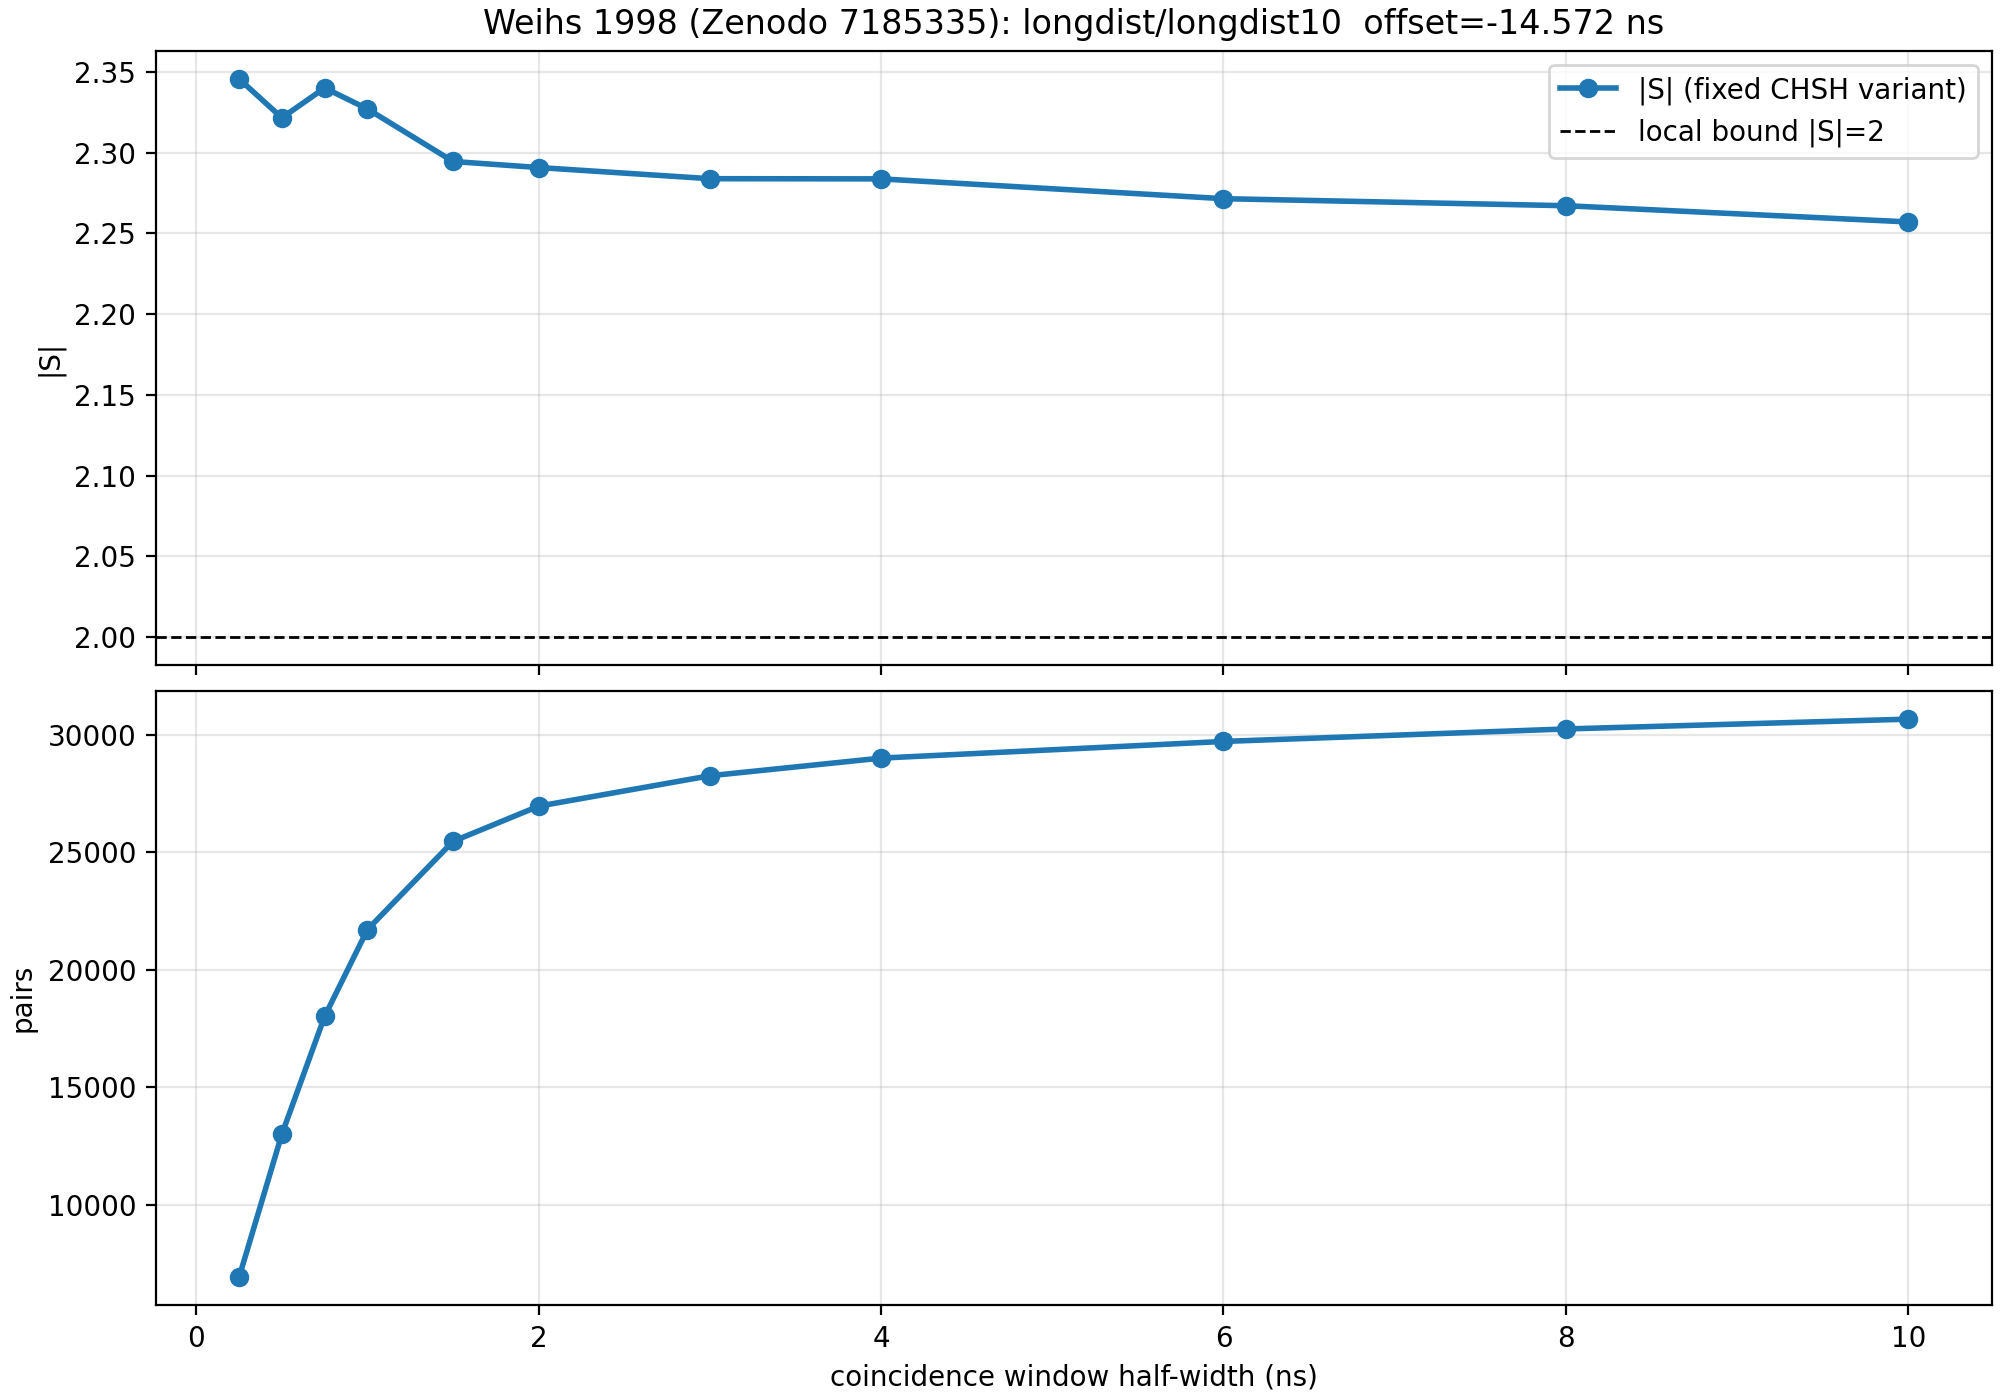

The file beside this chart, header and first rows:
window_ns, offset_ns, pairs_total, N00, N01, N10, N11, E00, E01, E10, E11, S_canonical, S_fixed, S_fixed_abs, S_best, S_best_abs, S_best_swap_a, S_best_swap_b, S_best_sign00, S_best_sign01, S_best_sign10, S_best_sign11
0.25, -14.57, 6931, 2313, 1509, 1539, 1570, -0.9473, -0.02584, -0.4906, -0.9338, -0.5299, 2.346, 2.346, 2.346, 2.346, False, False, -1, 1, -1, -1
0.5, -14.57, 13014, 4294, 2880, 2963, 2877, -0.9367, 0.02292, -0.4344, -0.9277, -0.4204, 2.322, 2.322, 2.322, 2.322, False, False, -1, 1, -1, -1
0.75, -14.57, 18025, 5792, 4149, 4214, 3870, -0.9237, 0.1111, -0.3787, -0.9266, -0.2647, 2.34, 2.34, 2.34, 2.34, False, False, -1, 1, -1, -1
1.0, -14.57, 21713, 6761, 5262, 5124, 4566, -0.9133, 0.1741, -0.3251, -0.9146, -0.1498, 2.327, 2.327, 2.327, 2.327, False, False, -1, 1, -1, -1
1.5, -14.57, 25460, 7559, 6522, 6101, 5278, -0.8939, 0.2508, -0.2529, -0.8969, 0.0009633, 2.295, 2.295, 2.295, 2.295, False, True, 1, -1, -1, -1
2.0, -14.57, 26957, 7777, 7023, 6491, 5666, -0.8886, 0.2755, -0.2343, -0.8923, 0.04489, 2.291, 2.291, 2.291, 2.291, False, False, -1, 1, -1, -1
3.0, -14.57, 28250, 7926, 7348, 6839, 6137, -0.8862, 0.2774, -0.2312, -0.8892, 0.04918, 2.284, 2.284, 2.284, 2.284, False, False, -1, 1, -1, -1
4.0, -14.57, 29000, 7996, 7525, 7028, 6451, -0.8849, 0.2779, -0.2348, -0.8862, 0.04438, 2.284, 2.284, 2.284, 2.284, False, False, -1, 1, -1, -1
6.0, -14.57, 29708, 8046, 7688, 7208, 6766, -0.8799, 0.2745, -0.2339, -0.8832, 0.04385, 2.272, 2.272, 2.272, 2.272, False, False, -1, 1, -1, -1
8.0, -14.57, 30239, 8079, 7802, 7335, 7023, -0.8762, 0.2743, -0.236, -0.8807, 0.04275, 2.267, 2.267, 2.267, 2.267, False, False, -1, 1, -1, -1
10.0, -14.57, 30656, 8101, 7888, 7441, 7226, -0.8741, 0.2733, -0.2332, -0.8766, 0.04263, 2.257, 2.257, 2.257, 2.257, False, False, -1, 1, -1, -1
